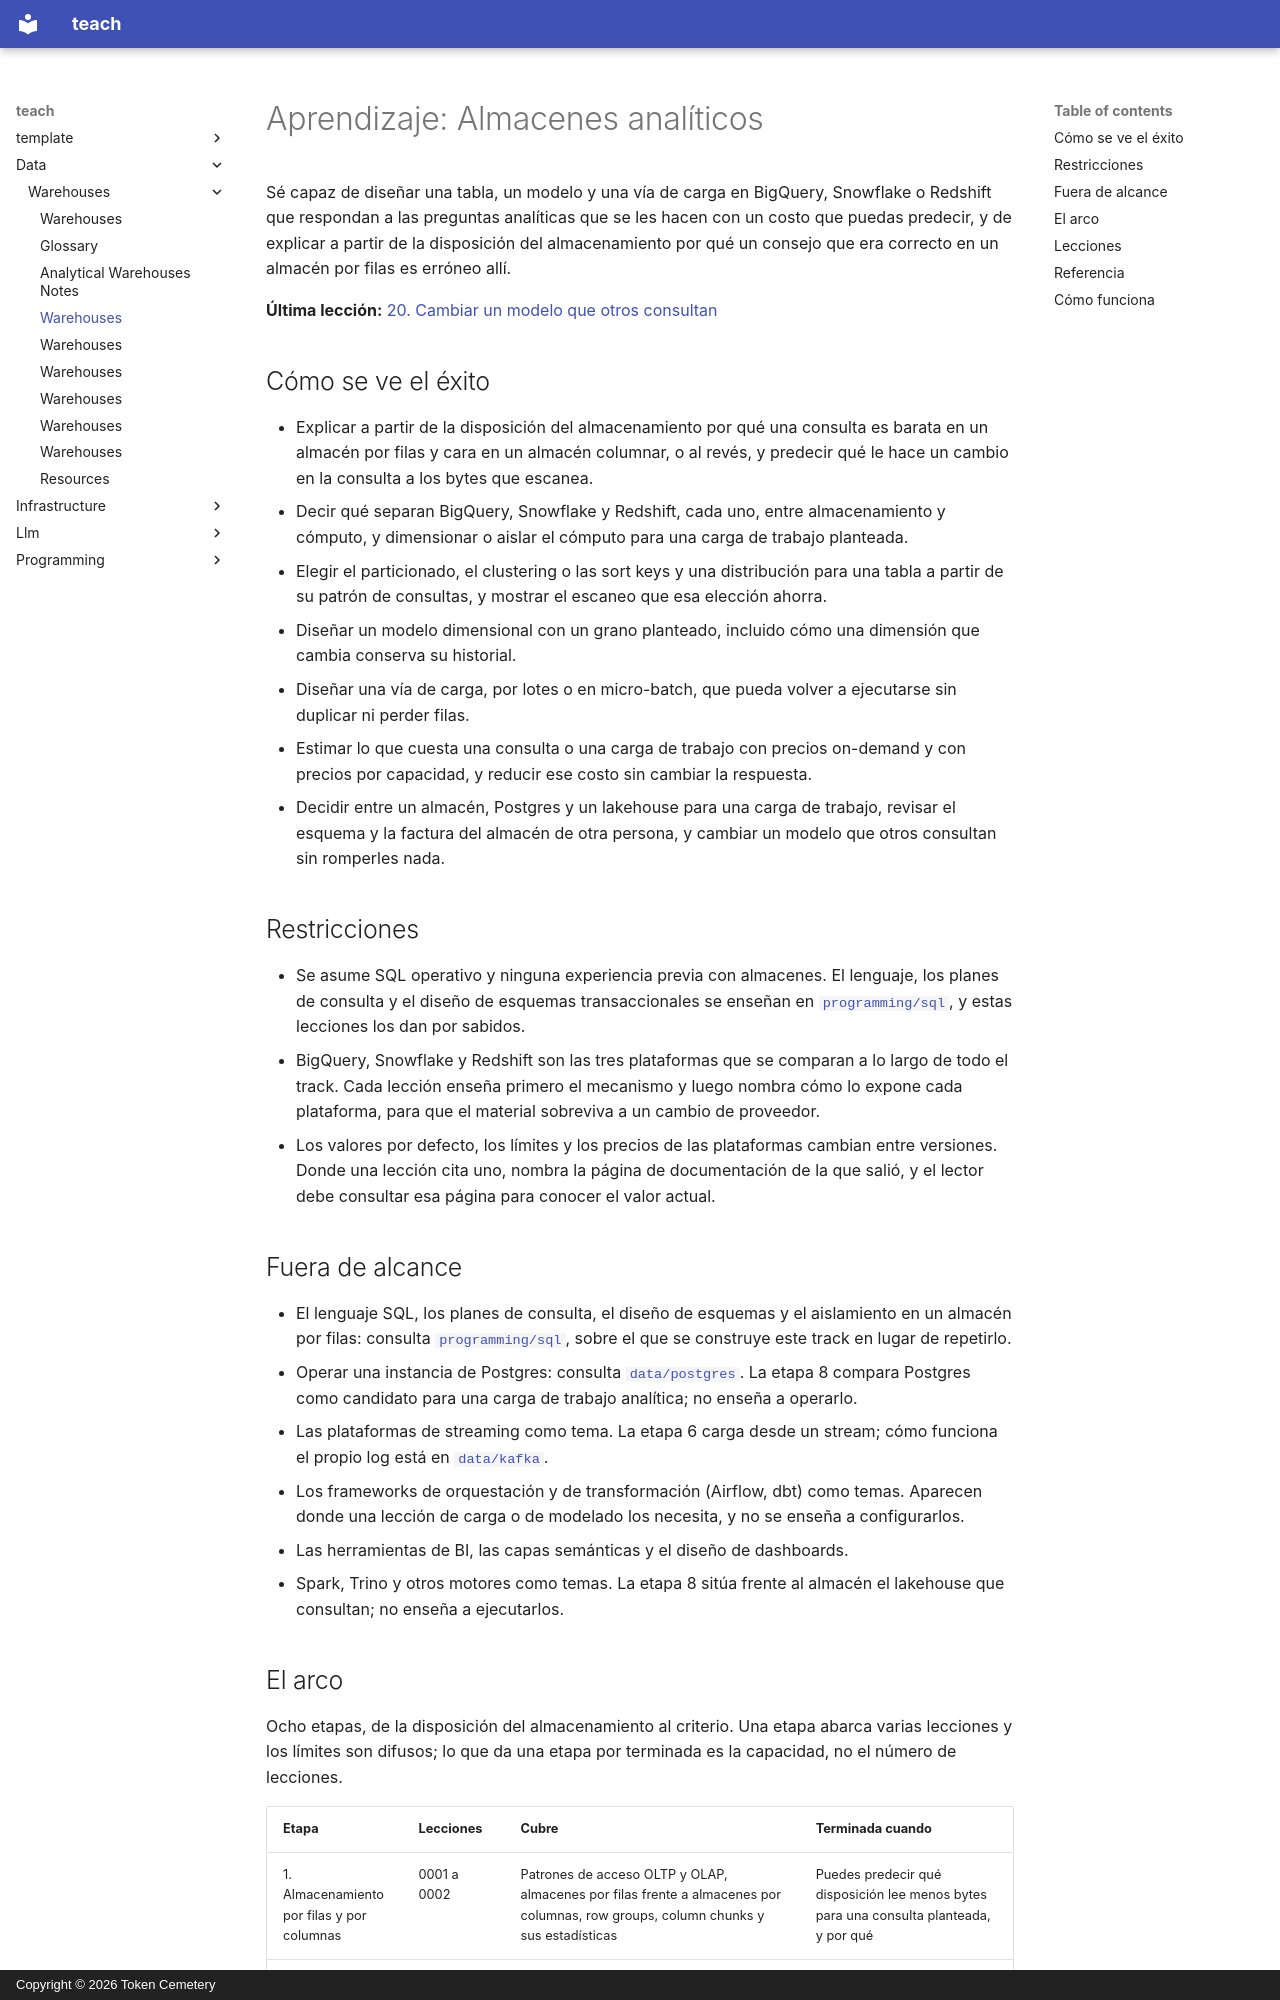

repository: TokenCemetery/teach · page: data/warehouses/README.es/index.html · generator: mkdocs · copyright: Copyright © 2026 Token Cemetery

---
title: Warehouses
description: "Domina el almacén analítico: almacenamiento y ejecución columnar, almacenamiento separado del cómputo y por qué los consejos de rendimiento de un almacén por filas dejan de valer"
type: topic
---

# Aprendizaje: Almacenes analíticos

Sé capaz de diseñar una tabla, un modelo y una vía de carga en BigQuery, Snowflake o Redshift que respondan a las preguntas analíticas que se les hacen con un costo que puedas predecir, y de explicar a partir de la disposición del almacenamiento por qué un consejo que era correcto en un almacén por filas es erróneo allí.

**Última lección:** [20. Cambiar un modelo que otros consultan](lessons/0020-changing-a-model-others-query.md)

## Cómo se ve el éxito

- Explicar a partir de la disposición del almacenamiento por qué una consulta es barata en un almacén por filas y cara en un almacén columnar, o al revés, y predecir qué le hace un cambio en la consulta a los bytes que escanea.
- Decir qué separan BigQuery, Snowflake y Redshift, cada uno, entre almacenamiento y cómputo, y dimensionar o aislar el cómputo para una carga de trabajo planteada.
- Elegir el particionado, el clustering o las sort keys y una distribución para una tabla a partir de su patrón de consultas, y mostrar el escaneo que esa elección ahorra.
- Diseñar un modelo dimensional con un grano planteado, incluido cómo una dimensión que cambia conserva su historial.
- Diseñar una vía de carga, por lotes o en micro-batch, que pueda volver a ejecutarse sin duplicar ni perder filas.
- Estimar lo que cuesta una consulta o una carga de trabajo con precios on-demand y con precios por capacidad, y reducir ese costo sin cambiar la respuesta.
- Decidir entre un almacén, Postgres y un lakehouse para una carga de trabajo, revisar el esquema y la factura del almacén de otra persona, y cambiar un modelo que otros consultan sin romperles nada.

## Restricciones

- Se asume SQL operativo y ninguna experiencia previa con almacenes. El lenguaje, los planes de consulta y el diseño de esquemas transaccionales se enseñan en [`programming/sql`](../../programming/sql/), y estas lecciones los dan por sabidos.
- BigQuery, Snowflake y Redshift son las tres plataformas que se comparan a lo largo de todo el track. Cada lección enseña primero el mecanismo y luego nombra cómo lo expone cada plataforma, para que el material sobreviva a un cambio de proveedor.
- Los valores por defecto, los límites y los precios de las plataformas cambian entre versiones. Donde una lección cita uno, nombra la página de documentación de la que salió, y el lector debe consultar esa página para conocer el valor actual.

## Fuera de alcance

- El lenguaje SQL, los planes de consulta, el diseño de esquemas y el aislamiento en un almacén por filas: consulta [`programming/sql`](../../programming/sql/), sobre el que se construye este track en lugar de repetirlo.
- Operar una instancia de Postgres: consulta [`data/postgres`](../../data/postgres/). La etapa 8 compara Postgres como candidato para una carga de trabajo analítica; no enseña a operarlo.
- Las plataformas de streaming como tema. La etapa 6 carga desde un stream; cómo funciona el propio log está en [`data/kafka`](../../data/kafka/).
- Los frameworks de orquestación y de transformación (Airflow, dbt) como temas. Aparecen donde una lección de carga o de modelado los necesita, y no se enseña a configurarlos.
- Las herramientas de BI, las capas semánticas y el diseño de dashboards.
- Spark, Trino y otros motores como temas. La etapa 8 sitúa frente al almacén el lakehouse que consultan; no enseña a ejecutarlos.
